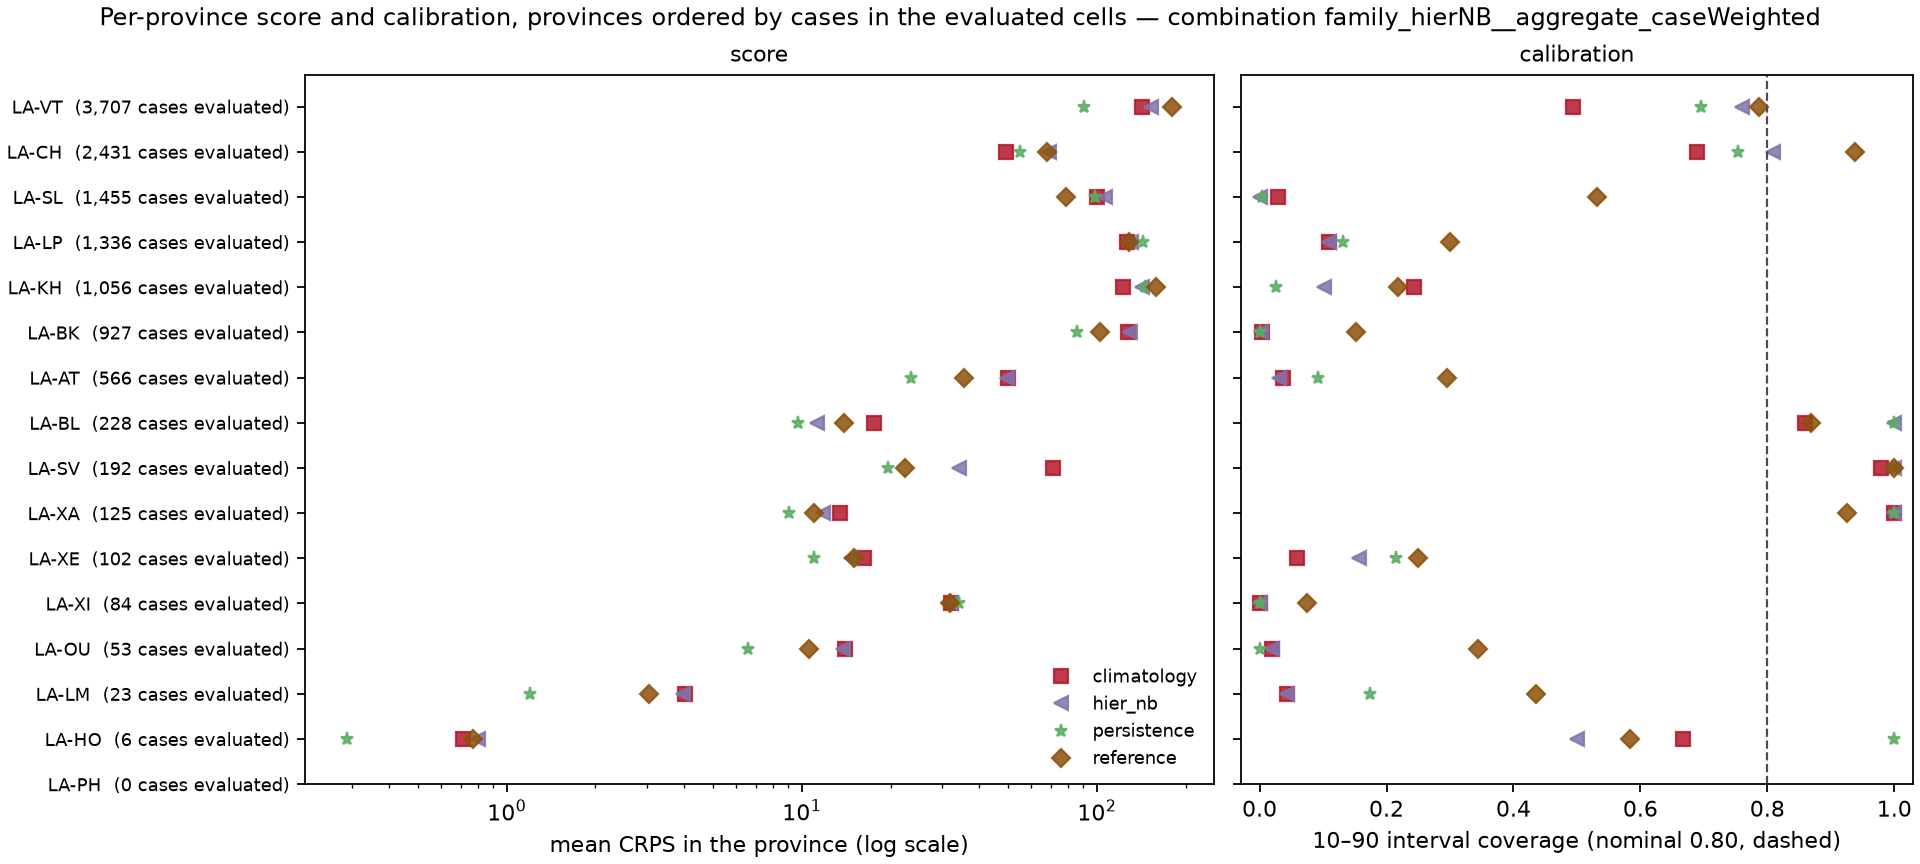

Source data for this figure (header and first rows):
model, weighting, location, n_cells, mean_crps, mae, coverage_10_90, coverage_25_75, observed_total
climatology, cases, LA-AT, 24, 49.86, 51.83, 0.0371, 0.0, 566.0
climatology, cases, LA-BK, 24, 127.5, 131.6, 0.003236, 0.002157, 927.0
climatology, cases, LA-BL, 24, 17.58, 31.25, 0.8596, 0.5526, 228.0
climatology, cases, LA-CH, 24, 49.32, 63.52, 0.6898, 0.5027, 2431
climatology, cases, LA-HO, 24, 0.7136, 1.0, 0.6667, 0.3333, 6.0
climatology, cases, LA-KH, 24, 123.2, 184.1, 0.2434, 0.1581, 1056
climatology, cases, LA-LM, 24, 4.011, 4.304, 0.04348, 0.0, 23.0
climatology, cases, LA-LP, 24, 127.1, 150.4, 0.11, 0.07335, 1336
climatology, cases, LA-OU, 24, 13.99, 14.25, 0.01887, 0.0, 53.0
climatology, cases, LA-PH, 11, , , , , 0.0
climatology, cases, LA-SL, 24, 100.4, 115.6, 0.02955, 0.0006873, 1455
climatology, cases, LA-SV, 24, 71.33, 108.2, 0.9792, 0.7969, 192.0
climatology, cases, LA-VT, 24, 142.4, 190.4, 0.4934, 0.4176, 3707
climatology, cases, LA-XA, 24, 13.45, 23.66, 1.0, 0.936, 125.0
climatology, cases, LA-XE, 24, 16.3, 17.87, 0.05882, 0.009804, 102.0
climatology, cases, LA-XI, 24, 32.18, 32.29, 0.0, 0.0, 84.0
hier_nb, cases, LA-AT, 24, 49.61, 51.83, 0.03004, 0.0, 566.0
hier_nb, cases, LA-BK, 24, 129.8, 132, 0.002157, 0.002157, 927.0
hier_nb, cases, LA-BL, 24, 11.27, 9.0, 1.0, 0.8202, 228.0
hier_nb, cases, LA-CH, 24, 69.14, 101.9, 0.8087, 0.3538, 2431
hier_nb, cases, LA-HO, 24, 0.7997, 1.0, 0.5, 0.0, 6.0
hier_nb, cases, LA-KH, 24, 142.4, 193.9, 0.1023, 0.02083, 1056
hier_nb, cases, LA-LM, 24, 3.967, 4.304, 0.04348, 0.0, 23.0
hier_nb, cases, LA-LP, 24, 130.4, 153, 0.11, 0.08533, 1336
hier_nb, cases, LA-OU, 24, 13.75, 14.25, 0.01887, 0.01887, 53.0
hier_nb, cases, LA-PH, 11, , , , , 0.0
hier_nb, cases, LA-SL, 24, 106.7, 115.7, 0.001375, 0.0, 1455
hier_nb, cases, LA-SV, 24, 34.23, 18.41, 1.0, 0.9583, 192.0
hier_nb, cases, LA-VT, 24, 153.2, 200.2, 0.7596, 0.5611, 3707
hier_nb, cases, LA-XA, 24, 11.78, 11.43, 1.0, 1.0, 125.0
hier_nb, cases, LA-XE, 24, 14.7, 17.57, 0.1569, 0.009804, 102.0
hier_nb, cases, LA-XI, 24, 32.08, 32.29, 0.0, 0.0, 84.0
persistence, cases, LA-AT, 24, 23.55, 24.84, 0.09187, 0.0, 566.0
persistence, cases, LA-BK, 24, 85.63, 86.46, 0.001079, 0.0, 927.0
persistence, cases, LA-BL, 24, 9.681, 14.22, 1.0, 0.6316, 228.0
persistence, cases, LA-CH, 24, 55.14, 75.35, 0.7532, 0.3048, 2431
persistence, cases, LA-HO, 24, 0.2866, 0.3333, 1.0, 0.6667, 6.0
persistence, cases, LA-KH, 24, 146.3, 173.6, 0.02652, 0.02273, 1056
persistence, cases, LA-LM, 24, 1.199, 1.348, 0.1739, 0.1739, 23.0
persistence, cases, LA-LP, 24, 143.7, 162.4, 0.131, 0.006737, 1336
persistence, cases, LA-OU, 24, 6.561, 6.792, 0.0, 0.0, 53.0
persistence, cases, LA-PH, 11, , , , , 0.0
persistence, cases, LA-SL, 24, 98.59, 102.5, 0.003436, 0.0, 1455
persistence, cases, LA-SV, 24, 19.67, 25.74, 1.0, 0.9167, 192.0
persistence, cases, LA-VT, 24, 90.7, 132.8, 0.6957, 0.4742, 3707
persistence, cases, LA-XA, 24, 9.09, 11.85, 1.0, 0.216, 125.0
persistence, cases, LA-XE, 24, 11.01, 11.8, 0.2157, 0.02941, 102.0
persistence, cases, LA-XI, 24, 34.14, 34.2, 0.0, 0.0, 84.0
reference, cases, LA-AT, 24, 35.43, 47.37, 0.2959, 0.09011, 566.0
reference, cases, LA-BK, 24, 102.2, 123.2, 0.1518, 0.09978, 927.0
reference, cases, LA-BL, 24, 13.89, 20.44, 0.8695, 0.2741, 228.0
reference, cases, LA-CH, 24, 67.82, 88.38, 0.9381, 0.3436, 2431
reference, cases, LA-HO, 24, 0.7675, 1.0, 0.5833, 0.4167, 6.0
reference, cases, LA-KH, 24, 158.7, 191.5, 0.2188, 0.1503, 1056
reference, cases, LA-LM, 24, 3.028, 4.087, 0.4348, 0.1304, 23.0
reference, cases, LA-LP, 24, 129, 152, 0.2994, 0.0, 1336
reference, cases, LA-OU, 24, 10.62, 13.55, 0.3443, 0.1038, 53.0
reference, cases, LA-PH, 11, , , , , 0.0
reference, cases, LA-SL, 24, 78.71, 104.3, 0.5323, 0.1065, 1455
reference, cases, LA-SV, 24, 22.37, 20.06, 1.0, 0.7409, 192.0
... 4 more rows
